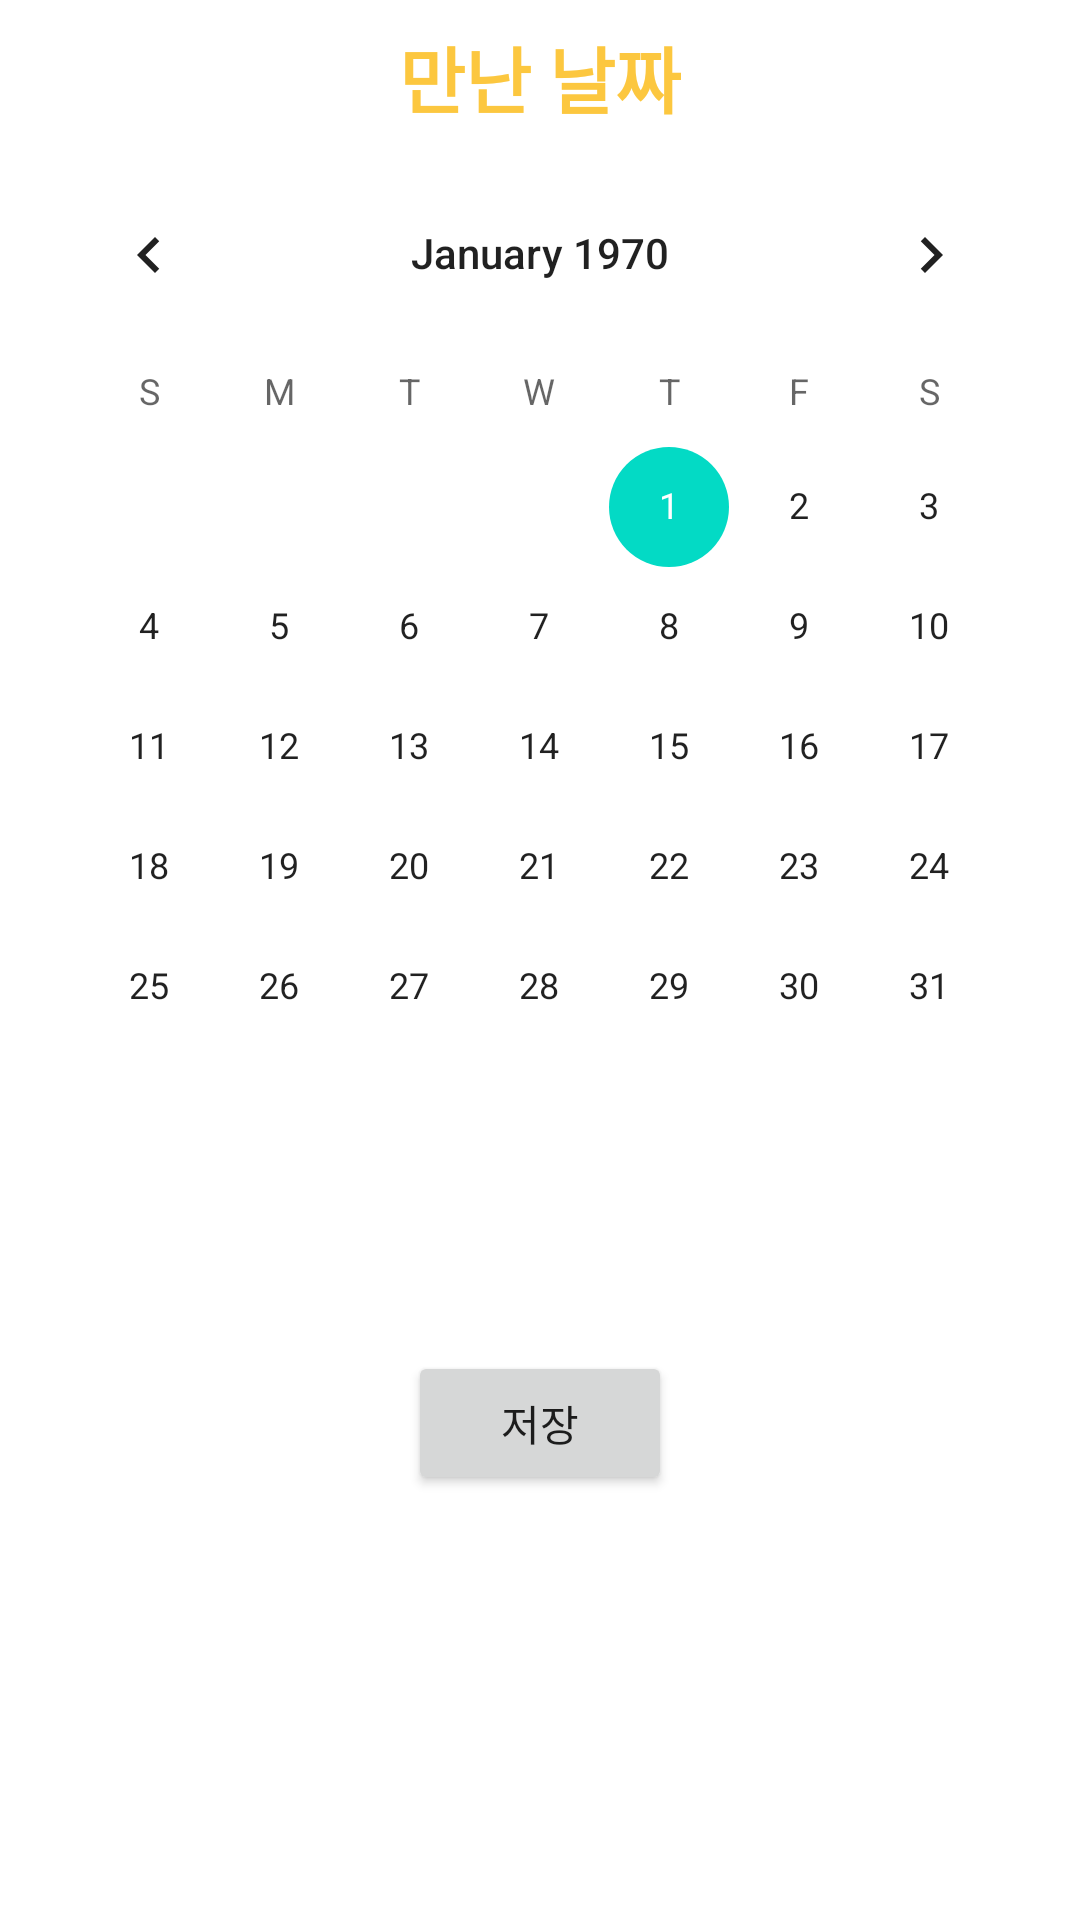

Produce the Android XML layout that renders to this screen, including the resource entries it uses.
<!-- AndroidManifest.xml: application theme Theme.PetDiary -->
<!-- res/layout/activity_calendar.xml -->
<?xml version="1.0" encoding="utf-8"?>
<LinearLayout xmlns:android="http://schemas.android.com/apk/res/android"
    xmlns:app="http://schemas.android.com/apk/res-auto"

    android:layout_width="match_parent"
    android:layout_height="match_parent"
    android:orientation="vertical" >
    <TextView
        android:id="@+id/textView3"
        android:layout_width="wrap_content"
        android:layout_height="wrap_content"
        android:layout_marginStart="8dp"
        android:layout_marginTop="8dp"
        android:layout_marginEnd="8dp"
        android:gravity="center"
        android:text="만난 날짜"
        android:layout_gravity="center"
        android:textAppearance="@style/TextAppearance.AppCompat.Large"
        android:textColor="@color/FCC73F"
        android:textSize="24sp"
        android:textStyle="bold"
        />


    <CalendarView
        android:layout_width="wrap_content"
        android:layout_height="wrap_content"
        android:id="@+id/calendarView"
        android:layout_marginLeft="8dp"
        android:layout_marginStart="8dp"
        android:layout_marginEnd="8dp"
        android:layout_marginRight="8dp"
        android:layout_marginTop="8dp"
        android:layout_gravity="center"
        />
    <TextView
        android:layout_width="wrap_content"
        android:layout_height="wrap_content"
        android:gravity= "center"
        android:id="@+id/diaryTextView"
        android:layout_marginTop="16dp"
        android:layout_marginEnd="8dp"
        android:layout_marginRight="8dp"
        android:layout_marginLeft="8dp"
        android:layout_marginStart="8dp"
        android:textAppearance="@style/TextAppearance.AppCompat.Large"
        android:layout_gravity="center"
        />



    <Button
        android:text="저장"
        android:layout_width="wrap_content"
        android:layout_marginBottom="20dp"
        android:layout_height="wrap_content"
        android:id="@+id/save_Btn"
        android:layout_marginTop="16dp"
        android:layout_marginEnd="8dp"
        android:layout_marginRight="8dp"
        android:layout_marginLeft="8dp"
        android:layout_marginStart="8dp"
        android:layout_gravity="center"

        />


</LinearLayout>
<!-- resources referenced by this layout -->
<resources>
  <color name="FCC73F">#FCC73F</color>
  <style name="Theme.PetDiary" parent="Theme.MaterialComponents.DayNight.NoActionBar">
          
          <item name="colorPrimary">@color/FCC73F</item>
          <item name="colorPrimaryVariant">@color/FCC73F</item>
          <item name="colorOnPrimary">@color/white</item>
          
          <item name="colorSecondary">@color/teal_200</item>
          <item name="colorSecondaryVariant">@color/teal_700</item>
          <item name="colorOnSecondary">@color/black</item>
          
          <item name="android:statusBarColor" tools:targetApi="l">?attr/colorPrimaryVariant</item>
          
      </style>
  <color name="white">#FFFFFFFF</color>
  <color name="teal_200">#FF03DAC5</color>
  <color name="teal_700">#FF018786</color>
  <color name="black">#FF000000</color>
</resources>
